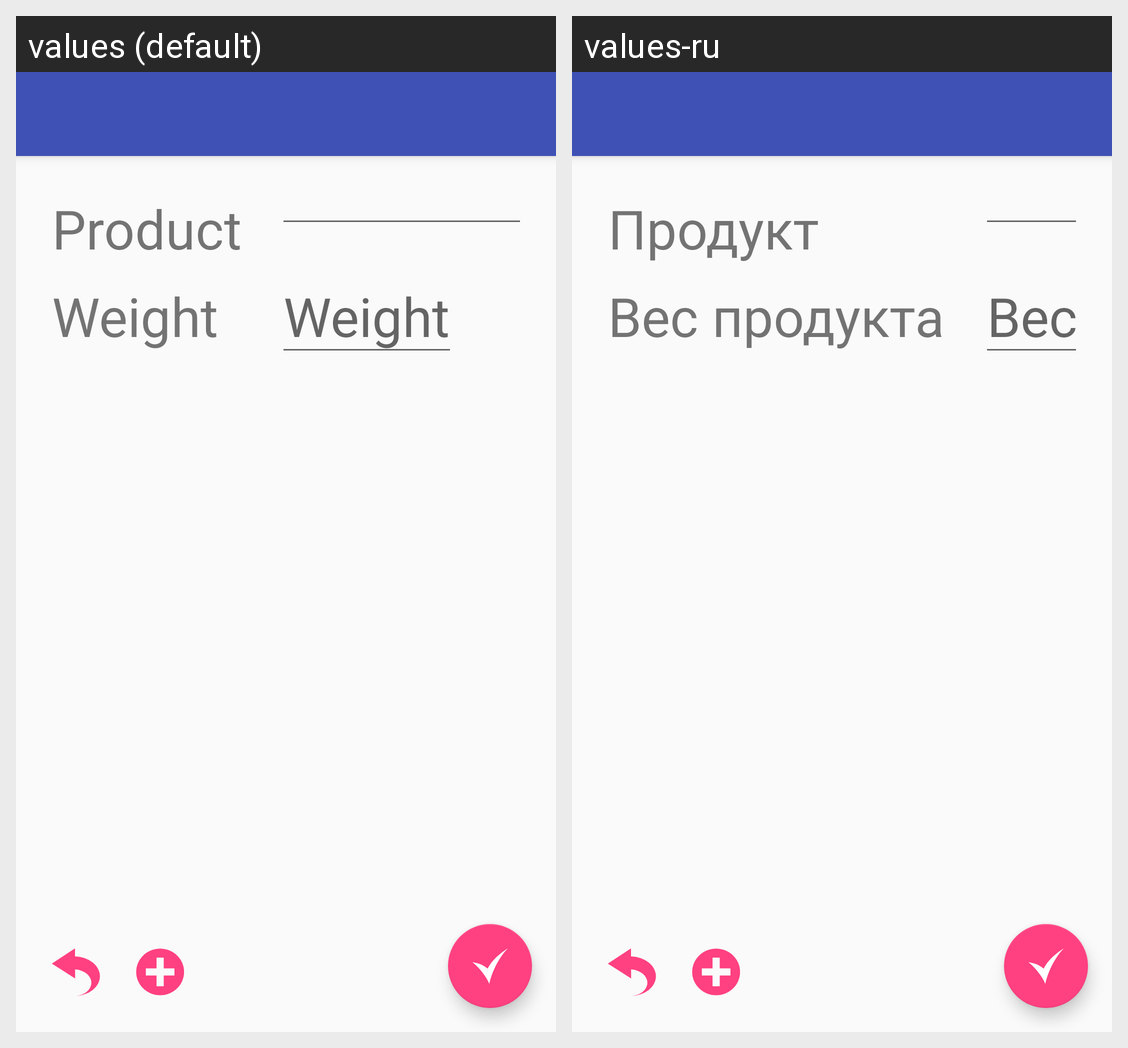

Strings drawn on this Android screen and how each of the app's shown locales translates them:
Android screen res/layout/activity_meal_ingredient.xml rendered under 2 locales, left to right: values (default), values-ru. Device: Nexus 5 (rendered at 1080×1920; each locale shown at half size, 540×960, under a caption strip naming it); theme AppTheme.NoActionBar.
Strings drawn on this screen, with the default value and each locale's value (text and hints the layout hard-codes, and strings that could not be matched under every locale, appear in the picture but are not listed):

product_name
  values: Product
  values-ru: Продукт

product_weight
  values: Weight
  values-ru: Вес продукта
